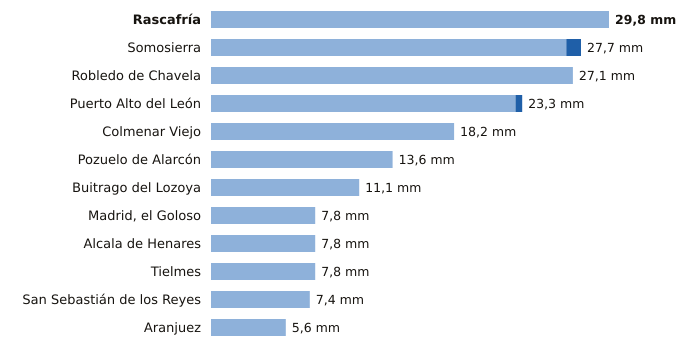

Data behind this chart, as committed beside it:
estacion, provincia, indicativo, mm_6_dias_anteriores, mm_hoy, mm_7_dias, horas_de_hoy
Rascafría, Madrid, 3104Y, 29.8, 0.0, 29.8, 10
Somosierra, Madrid, 3111D, 26.6, 1.1, 27.7, 13
Robledo de Chavela, Madrid, 3338, 27.1, 0.0, 27.1, 13
Puerto Alto del León, Madrid, 3266A, 22.8, 0.5, 23.3, 13
Colmenar Viejo, Madrid, 3191E, 18.2, 0.0, 18.2, 13
Pozuelo de Alarcón, Madrid, 3194Y, 13.6, 0.0, 13.6, 10
Buitrago del Lozoya, Madrid, 3110C, 11.1, 0.0, 11.1, 13
Madrid, el Goloso, Madrid, 3126Y, 7.8, 0.0, 7.8, 11
Alcala de Henares, Madrid, 3170Y, 7.8, 0.0, 7.8, 10
Tielmes, Madrid, 3229Y, 7.8, 0.0, 7.8, 11
San Sebastián de los Reyes, Madrid, 3125Y, 7.4, 0.0, 7.4, 12
Aranjuez, Madrid, 3100B, 5.6, 0.0, 5.6, 13
